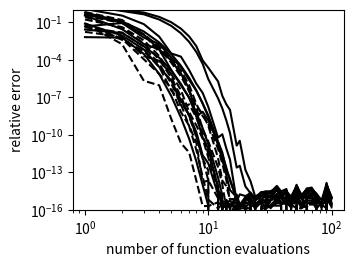

This chart was generated by the following Python code:
import numpy as np
from matplotlib import pyplot as plt
import scipy.integrate
import scipy.special

fig = plt.figure(figsize=(3.5, 2.5))
ax = fig.add_subplot(111)

np.random.seed(0)
nruns = 10
neval = np.unique(np.round(np.logspace(0, 2, 50)).astype(int))

def integrand(u, a, b, c, d, e, f):
    v = 1 + np.square(u)
    I0arg = np.sqrt(np.square(c * u + d * v) + np.square(e * u + f * v))
    return np.exp(-(np.square(a * u) + np.square(b * v)) + I0arg) * scipy.special.i0e(I0arg)

for irun in range(nruns):
    args = tuple(np.random.randn(6).tolist())
    exact, _ = scipy.integrate.quad(
        integrand, -1, 1, args, epsabs=1e-14, epsrel=1e-14, limit=200)
    approx = np.asarray([
        scipy.integrate.fixed_quad(integrand, -1, 1, args, n)[0] for n in neval])
    relerr = np.abs(approx - exact) / exact
    ax.plot(neval, relerr, '-k')

def integrand(u, a, b, c, d, e, f):
    v = 1 + np.square(u)
    I0arg1 = np.sqrt(np.square(c * u) + np.square(d * v))
    I0arg2 = np.sqrt(np.square(e * u) + np.square(f * v))
    return np.exp(-(np.square(a * u) + np.square(b * v)) + I0arg1 + I0arg2) * scipy.special.i0e(I0arg1) * scipy.special.i0e(I0arg2)

for irun in range(nruns):
    args = tuple(np.random.randn(6).tolist())
    exact, _ = scipy.integrate.quad(
        integrand, 0, 1, args, epsabs=1e-14, epsrel=1e-14, limit=200)
    approx = np.asarray([
        scipy.integrate.fixed_quad(integrand, 0, 1, args, n)[0] for n in neval])
    relerr = np.abs(approx - exact) / exact
    ax.plot(neval, relerr, '--k')

ax.set_xscale('log')
ax.set_yscale('log')
ax.set_ylim(1e-16, 1)
ax.set_xlabel('number of function evaluations')
ax.set_ylabel('relative error')

fig.subplots_adjust(left=0.175, bottom=0.15, right=0.95, top=0.95)

fig.savefig('inclination_integral_convergence.pdf')
